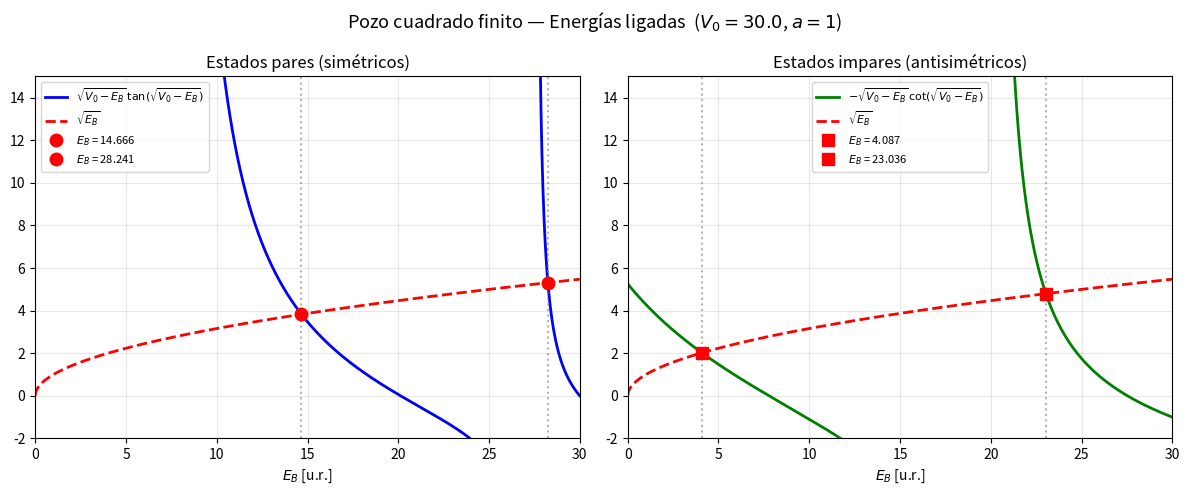

Generate this figure with matplotlib:
import numpy as np
import matplotlib.pyplot as plt

# =============================================================================
# PARCIAL 3 — SIMULACRO A
# Tema  : Pozo Cuadrado Finito Simétrico en 1D
# Método: Ecuaciones trascendentes + Bisección
# Ref.  : clase_02-06-26, Landau Cap. 6
# =============================================================================
#
# ENUNCIADO
# ---------
# Se tiene un pozo cuadrado finito simétrico de profundidad V₀ y ancho 2a,
# centrado en el origen:
#
#       V(x) = -V₀   para |x| ≤ a
#       V(x) =  0    para |x| > a
#
# En unidades reducidas (ħ = 1, m = 1/2 → ħ²/2m = 1, a = 1):
#
#   — Estados pares:   √(V₀ − Eₗ) · tan(√(V₀ − Eₗ)) = √(Eₗ)
#   — Estados impares: −√(V₀ − Eₗ) · cot(√(V₀ − Eₗ)) = √(Eₗ)
#
# donde Eₗ = −E > 0 es la energía de enlace.
#
# ANÁLISIS FÍSICO
# ---------------
# Las ecuaciones trascendentes emergen de exigir que la función de onda y su
# derivada sean continuas en x = ±a. Esto equivale a igualar las derivadas
# logarítmicas ψ'/ψ en cada lado del borde del pozo.
# Solo ciertos valores de Eₗ satisfacen ambas condiciones simultáneamente →
# espectro discreto. El número de estados ligados aumenta con V₀.
# =============================================================================

# ─── Parámetros del pozo ────────────────────────────────────────────────────
V_0 = 30.0   # [u.r.] profundidad del pozo

# ─── Funciones trascendentes ─────────────────────────────────────────────────

def f_par(E_B):
    """Condición de cuantización para estados pares (simétricos)."""
    u = np.sqrt(V_0 - E_B)
    return u * np.tan(u) - np.sqrt(E_B)

def f_impar(E_B):
    """Condición de cuantización para estados impares (antisimétricos)."""
    u = np.sqrt(V_0 - E_B)
    return -u / np.tan(u) - np.sqrt(E_B)

# ─── Bisección ───────────────────────────────────────────────────────────────

def biseccion(f, a, b, eps=1e-10, Nmax=200):
    """Encuentra una raíz de f en [a, b] por bisección."""
    fa = f(a)
    for _ in range(Nmax):
        c = 0.5 * (a + b)
        fc = f(c)
        if abs(fc) < eps or 0.5 * abs(b - a) < eps:
            return c
        if fa * fc < 0:
            b = c
        else:
            a = c
            fa = fc
    return 0.5 * (a + b)

# ─── Búsqueda de raíces por cambio de signo ──────────────────────────────────
# Se escanea E_B ∈ (0, V_0). Los saltos grandes en f indican singularidades
# de tan/cot (no raíces reales) y se descartan con el umbral de amplitud.

N_scan = 20000
E_scan = np.linspace(1e-6, V_0 - 1e-6, N_scan)
UMBRAL_SALTO = 50.0   # descartar cambios de signo de singularidades

raices_par   = []
raices_impar = []

for i in range(N_scan - 1):
    a_s, b_s = E_scan[i], E_scan[i+1]

    fp_a, fp_b = f_par(a_s), f_par(b_s)
    if fp_a * fp_b < 0 and abs(fp_a - fp_b) < UMBRAL_SALTO:
        raices_par.append(biseccion(f_par, a_s, b_s))

    fi_a, fi_b = f_impar(a_s), f_impar(b_s)
    if fi_a * fi_b < 0 and abs(fi_a - fi_b) < UMBRAL_SALTO:
        raices_impar.append(biseccion(f_impar, a_s, b_s))

# ─── Resultados ──────────────────────────────────────────────────────────────
# Ordenar de mayor E_B (estado más ligado = estado base n=0) a menor E_B
todos = sorted([(eb, 'par') for eb in raices_par] +
               [(eb, 'impar') for eb in raices_impar],
               key=lambda x: -x[0])   # descendente en E_B = ascendente en E

print(f"Pozo cuadrado finito  V₀ = {V_0}")
print(f"{'n':>3}  {'Paridad':>8}  {'E_B [u.r.]':>14}  {'E = -E_B [u.r.]':>17}")
for n, (eb, paridad) in enumerate(todos):
    print(f"{n:>3}  {paridad:>8}  {eb:>14.8f}  {-eb:>17.8f}")

# ─── Gráfica: funciones trascendentes y sus raíces ───────────────────────────
E_plot = np.linspace(1e-4, V_0 - 1e-4, 8000)
sqrt_E = np.sqrt(E_plot)

fig, axes = plt.subplots(1, 2, figsize=(12, 5))

# Panel izquierdo — estados pares
fp_plot = np.where(np.abs(f_par(E_plot)) < 25, f_par(E_plot), np.nan)
axes[0].plot(E_plot, fp_plot + sqrt_E, 'b',   lw=2,
             label=r'$\sqrt{V_0-E_B}\,\tan(\sqrt{V_0-E_B})$')
axes[0].plot(E_plot, sqrt_E,            'r--', lw=2,
             label=r'$\sqrt{E_B}$')
for eb in raices_par:
    axes[0].axvline(eb, color='gray', linestyle=':', alpha=0.6)
    axes[0].plot(eb, np.sqrt(eb), 'ro', markersize=9,
                 label=f'$E_B$ = {eb:.3f}')
axes[0].set(xlim=(0, V_0), ylim=(-2, 15),
            xlabel=r'$E_B$ [u.r.]', ylabel='', title='Estados pares (simétricos)')
axes[0].legend(fontsize=8)
axes[0].grid(True, alpha=0.3)

# Panel derecho — estados impares
fi_plot = np.where(np.abs(f_impar(E_plot)) < 25, f_impar(E_plot), np.nan)
axes[1].plot(E_plot, fi_plot + sqrt_E, 'g',   lw=2,
             label=r'$-\sqrt{V_0-E_B}\,\cot(\sqrt{V_0-E_B})$')
axes[1].plot(E_plot, sqrt_E,            'r--', lw=2,
             label=r'$\sqrt{E_B}$')
for eb in raices_impar:
    axes[1].axvline(eb, color='gray', linestyle=':', alpha=0.6)
    axes[1].plot(eb, np.sqrt(eb), 'rs', markersize=9,
                 label=f'$E_B$ = {eb:.3f}')
axes[1].set(xlim=(0, V_0), ylim=(-2, 15),
            xlabel=r'$E_B$ [u.r.]', ylabel='', title='Estados impares (antisimétricos)')
axes[1].legend(fontsize=8)
axes[1].grid(True, alpha=0.3)

fig.suptitle(f'Pozo cuadrado finito — Energías ligadas  ($V_0 = {V_0}$, $a = 1$)',
             fontsize=13)
plt.tight_layout()
plt.show()
